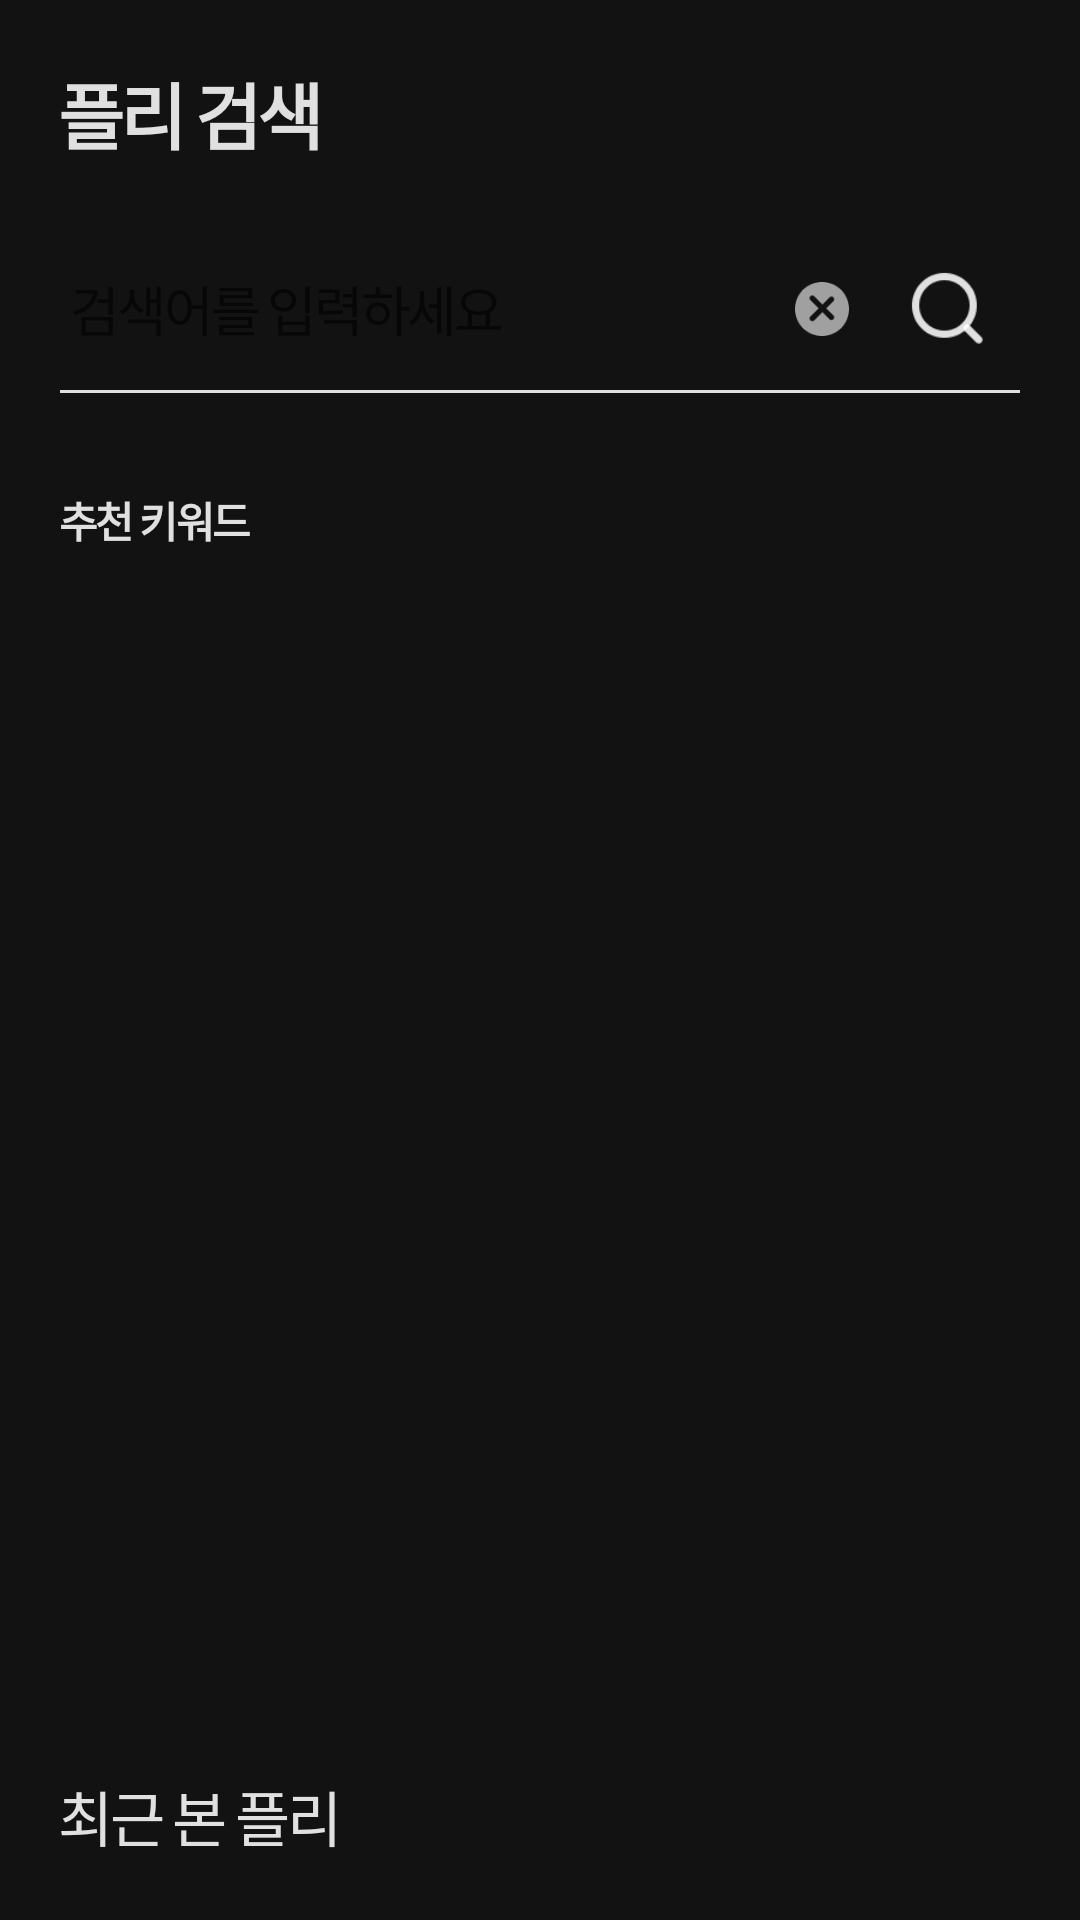

Android layout source for this screen:
<!-- AndroidManifest.xml: application theme Theme.SingPli -->
<!-- res/layout/fragment_search.xml -->
<?xml version="1.0" encoding="utf-8"?>
<layout xmlns:android="http://schemas.android.com/apk/res/android"
    xmlns:app="http://schemas.android.com/apk/res-auto"
    xmlns:tools="http://schemas.android.com/tools">
<androidx.constraintlayout.widget.ConstraintLayout
    android:layout_width="match_parent"
    android:layout_height="match_parent"
    tools:context=".ui.search.SearchFragment">

    <TextView
        android:id="@+id/tv_title_search"
        android:layout_width="wrap_content"
        android:layout_height="wrap_content"
        android:layout_marginStart="20dp"
        android:layout_marginTop="20dp"
        android:text="@string/title_search"
        android:textSize="24sp"
        android:textStyle="bold"
        android:textColor="@color/white_87"
        app:layout_constraintLeft_toLeftOf="parent"
        app:layout_constraintTop_toTopOf="parent" />

    <LinearLayout
        android:id="@+id/ll_et_search"
        android:layout_width="match_parent"
        android:layout_height="56dp"
        android:layout_margin="20dp"
        android:orientation="horizontal"
        android:gravity="center_vertical"
        android:background="@drawable/box_underline_white"
        app:layout_constraintLeft_toLeftOf="parent"
        app:layout_constraintRight_toRightOf="parent"
        app:layout_constraintTop_toBottomOf="@+id/tv_title_search">

        <EditText
            android:id="@+id/et_search"
            android:background="@null"
            android:layout_width="0dp"
            android:layout_height="48dp"
            android:layout_weight="1"
            android:gravity="center_vertical"
            android:hint="@string/input_keyword"
            android:textFontWeight="400"
            android:inputType="text"
            android:padding="4dp"
            tools:ignore="LabelFor" />

        <ImageButton
            android:id="@+id/btn_delete_search"
            android:background="@drawable/ic_keyword_all_cancel"
            android:scaleType="fitXY"
            android:layout_width="36dp"
            android:layout_height="36dp"/>
        <ImageButton
            android:id="@+id/btn_search"
            android:layout_width="48dp"
            android:layout_height="48dp"
            android:padding="8dp"
            android:background="@drawable/ic_search" />
    </LinearLayout>

    <include
        android:id="@+id/include_recent_keyword_search"
        layout="@layout/include_recent_keyword_search"
        android:layout_width="match_parent"
        android:layout_height="0dp"
        android:visibility="gone"
        app:layout_constraintBottom_toBottomOf="parent"
        app:layout_constraintLeft_toLeftOf="parent"
        app:layout_constraintRight_toRightOf="parent"
        app:layout_constraintTop_toBottomOf="@+id/ll_et_search" />

    <include
        android:id="@+id/include_empty_search"
        layout="@layout/include_search_empty"
        android:layout_marginTop="12dp"
        android:layout_width="match_parent"
        android:layout_height="0dp"
        app:layout_constraintBottom_toBottomOf="parent"
        app:layout_constraintLeft_toLeftOf="parent"
        app:layout_constraintRight_toRightOf="parent"
        app:layout_constraintTop_toBottomOf="@+id/ll_et_search" />

    <androidx.recyclerview.widget.RecyclerView
        android:id="@+id/rv_search"
        android:layout_width="match_parent"
        android:layout_height="0dp"
        android:visibility="gone"
        android:layout_marginTop="12dp"
        app:layoutManager="androidx.recyclerview.widget.LinearLayoutManager"
        app:layout_constraintBottom_toBottomOf="parent"
        app:layout_constraintLeft_toLeftOf="parent"
        app:layout_constraintRight_toRightOf="parent"
        app:layout_constraintTop_toBottomOf="@id/ll_et_search" />


    <com.facebook.shimmer.ShimmerFrameLayout
        android:id="@+id/shimmer_search"
        android:layout_width="match_parent"
        android:layout_height="0dp"
        android:visibility="gone"
        android:layout_marginTop="12dp"
        app:layout_constraintBottom_toBottomOf="parent"
        app:layout_constraintLeft_toLeftOf="parent"
        app:layout_constraintRight_toRightOf="parent"
        app:layout_constraintTop_toBottomOf="@id/ll_et_search">

        <LinearLayout
            android:layout_width="match_parent"
            android:layout_height="wrap_content"
            android:orientation="vertical">

            <include layout="@layout/item_shimmer_search_list" />

            <include layout="@layout/item_shimmer_search_list" />

            <include layout="@layout/item_shimmer_search_list" />

            <include layout="@layout/item_shimmer_search_list" />

            <include layout="@layout/item_shimmer_search_list" />

            <include layout="@layout/item_shimmer_search_list" />

            <include layout="@layout/item_shimmer_search_list" />
        </LinearLayout>
    </com.facebook.shimmer.ShimmerFrameLayout>

</androidx.constraintlayout.widget.ConstraintLayout>
</layout>
<!-- res/layout/include_recent_keyword_search.xml (included above) -->
<?xml version="1.0" encoding="utf-8"?>
<androidx.constraintlayout.widget.ConstraintLayout xmlns:android="http://schemas.android.com/apk/res/android"
    android:layout_width="match_parent"
    android:layout_height="match_parent">

    <androidx.recyclerview.widget.RecyclerView
        android:id="@+id/rv_recent_include_recent_keyword"
        android:layout_width="match_parent"
        android:layout_height="match_parent" />
</androidx.constraintlayout.widget.ConstraintLayout>
<!-- res/layout/include_search_empty.xml (included above) -->
<?xml version="1.0" encoding="utf-8"?>
<androidx.constraintlayout.widget.ConstraintLayout xmlns:android="http://schemas.android.com/apk/res/android"
    android:layout_width="match_parent"
    android:layout_height="match_parent"
    xmlns:app="http://schemas.android.com/apk/res-auto">

    <TextView
        android:id="@+id/tv_popular_search_empty"
        app:layout_constraintLeft_toLeftOf="parent"
        app:layout_constraintTop_toTopOf="parent"
        android:text="@string/popular_keyword"
        android:layout_marginTop="20dp"
        android:layout_marginStart="20dp"
        android:layout_marginEnd="20dp"
        android:textColor="@color/white_87"
        android:textStyle="bold"
        android:layout_width="wrap_content"
        android:layout_height="wrap_content"/>

    <com.google.android.material.chip.ChipGroup
        android:id="@+id/chip_group_search_empty"
        app:layout_constraintTop_toBottomOf="@id/tv_popular_search_empty"
        app:layout_constraintLeft_toLeftOf="parent"
        android:layout_marginTop="8dp"
        android:layout_marginStart="20dp"
        android:layout_marginEnd="20dp"
        android:layout_width="match_parent"
        android:layout_height="200dp"/>

    <TextView
        android:id="@+id/tv_recent_search_empty"
        android:text="@string/recent_playlist"
        android:textColor="@color/white_87"
        android:textSize="20sp"
        app:layout_constraintBottom_toTopOf="@+id/rv_recent_search_empty"
        app:layout_constraintLeft_toLeftOf="parent"
        android:layout_marginStart="20dp"
        android:layout_marginEnd="12dp"
        android:layout_width="wrap_content"
        android:layout_height="wrap_content"/>

        <androidx.recyclerview.widget.RecyclerView
            app:layout_constraintLeft_toLeftOf="parent"
            app:layout_constraintRight_toRightOf="parent"
            app:layout_constraintBottom_toBottomOf="parent"
            app:layoutManager="androidx.recyclerview.widget.LinearLayoutManager"
            android:id="@+id/rv_recent_search_empty"
            android:orientation="horizontal"
            android:layout_marginBottom="20dp"
            android:layout_width="0dp"
            android:layout_height="wrap_content"/>

</androidx.constraintlayout.widget.ConstraintLayout>
<!-- res/layout/item_shimmer_search_list.xml (included above) -->
<?xml version="1.0" encoding="utf-8"?>
<androidx.constraintlayout.widget.ConstraintLayout xmlns:android="http://schemas.android.com/apk/res/android"
    android:layout_width="match_parent"
    android:layout_height="wrap_content"
    android:padding="2dp"
    xmlns:app="http://schemas.android.com/apk/res-auto">

    <ImageView
        android:id="@+id/iv_thumbnail_item_shimmer_search_list"
        android:background="@color/shimmer_grey"
        app:layout_constraintTop_toTopOf="parent"
        app:layout_constraintBottom_toBottomOf="parent"
        app:layout_constraintLeft_toLeftOf="parent"
        android:scaleType="centerCrop"
        android:layout_width="90dp"
        android:layout_height="90dp"/>

    <TextView
        android:id="@+id/tv_title_item_shimmer_search_list"
        app:layout_constraintTop_toTopOf="parent"
        android:layout_marginTop="2dp"
        android:layout_marginStart="12dp"
        android:layout_marginBottom="2dp"
        app:layout_constraintBottom_toTopOf="@+id/tv_channel_date_item_shimmer_search_list"
        app:layout_constraintLeft_toRightOf="@+id/iv_thumbnail_item_shimmer_search_list"
        android:textColor="@color/white"
        android:background="@color/shimmer_grey"
        android:textStyle="bold"
        app:layout_constraintVertical_chainStyle="packed"
        android:maxLines="2"
        android:ellipsize="end"
        android:layout_width="240dp"
        android:layout_height="32dp"/>

    <TextView
        android:id="@+id/tv_channel_date_item_shimmer_search_list"
        app:layout_constraintLeft_toRightOf="@+id/iv_thumbnail_item_shimmer_search_list"
        app:layout_constraintTop_toBottomOf="@+id/tv_title_item_shimmer_search_list"
        app:layout_constraintBottom_toBottomOf="parent"
        android:textColor="@android:color/darker_gray"
        android:layout_marginStart="12dp"
        android:layout_marginTop="2dp"
        android:layout_marginBottom="2dp"
        android:maxLines="1"
        android:background="@color/shimmer_grey"
        android:ellipsize="end"
        android:textSize="12sp"
        android:layout_width="120dp"
        android:layout_height="wrap_content"/>

</androidx.constraintlayout.widget.ConstraintLayout>
<!-- resources referenced by this layout -->
<resources>
  <color name="shimmer_grey">#80eeeeee</color>
  <color name="white">#FFFFFFFF</color>
  <color name="white_87">#deffffff</color>
  <!-- drawable box_underline_white (drawable) -->
  <?xml version="1.0" encoding="utf-8"?>
  <layer-list xmlns:android="http://schemas.android.com/apk/res/android" >
      <item android:gravity="bottom">
          <shape>
              <size android:height="1dp" />
              <solid android:color="@color/white_87" />
          </shape>
      </item>
  </layer-list>
  <!-- drawable ic_keyword_all_cancel: png bitmap (drawable, 1436 bytes) -->
  <!-- drawable ic_search: png bitmap (drawable, 1354 bytes) -->
  <string name="input_keyword">검색어를 입력하세요</string>
  <string name="popular_keyword">추천 키워드</string>
  <string name="recent_playlist">최근 본 플리</string>
  <string name="title_search">플리 검색</string>
  <style name="Theme.SingPli" parent="Theme.MaterialComponents.DayNight.NoActionBar">
          <item name="android:colorBackground">@color/background_black</item>
  
          <item name="colorPrimary">@color/magenta_primary</item>
          <item name="colorPrimaryVariant">@color/magenta_dark</item>
          <item name="colorOnPrimary">@color/white</item>
          
          <item name="colorSecondary">@color/teal_200</item>
          <item name="colorSecondaryVariant">@color/teal_700</item>
          <item name="colorOnSecondary">@color/black</item>
          
          <item name="fontFamily">@font/font_common</item>
          <item name="android:letterSpacing">-0.06</item>
          <item name="android:statusBarColor" tools:targetApi="l">@color/black</item>
  
          
  
      </style>
  <color name="background_black">#121212</color>
  <color name="magenta_primary">#ffFf4081</color>
  <color name="magenta_dark">#FFc5004a</color>
  <color name="teal_200">#FF03DAC5</color>
  <color name="teal_700">#FF018786</color>
  <color name="black">#FF000000</color>
</resources>
